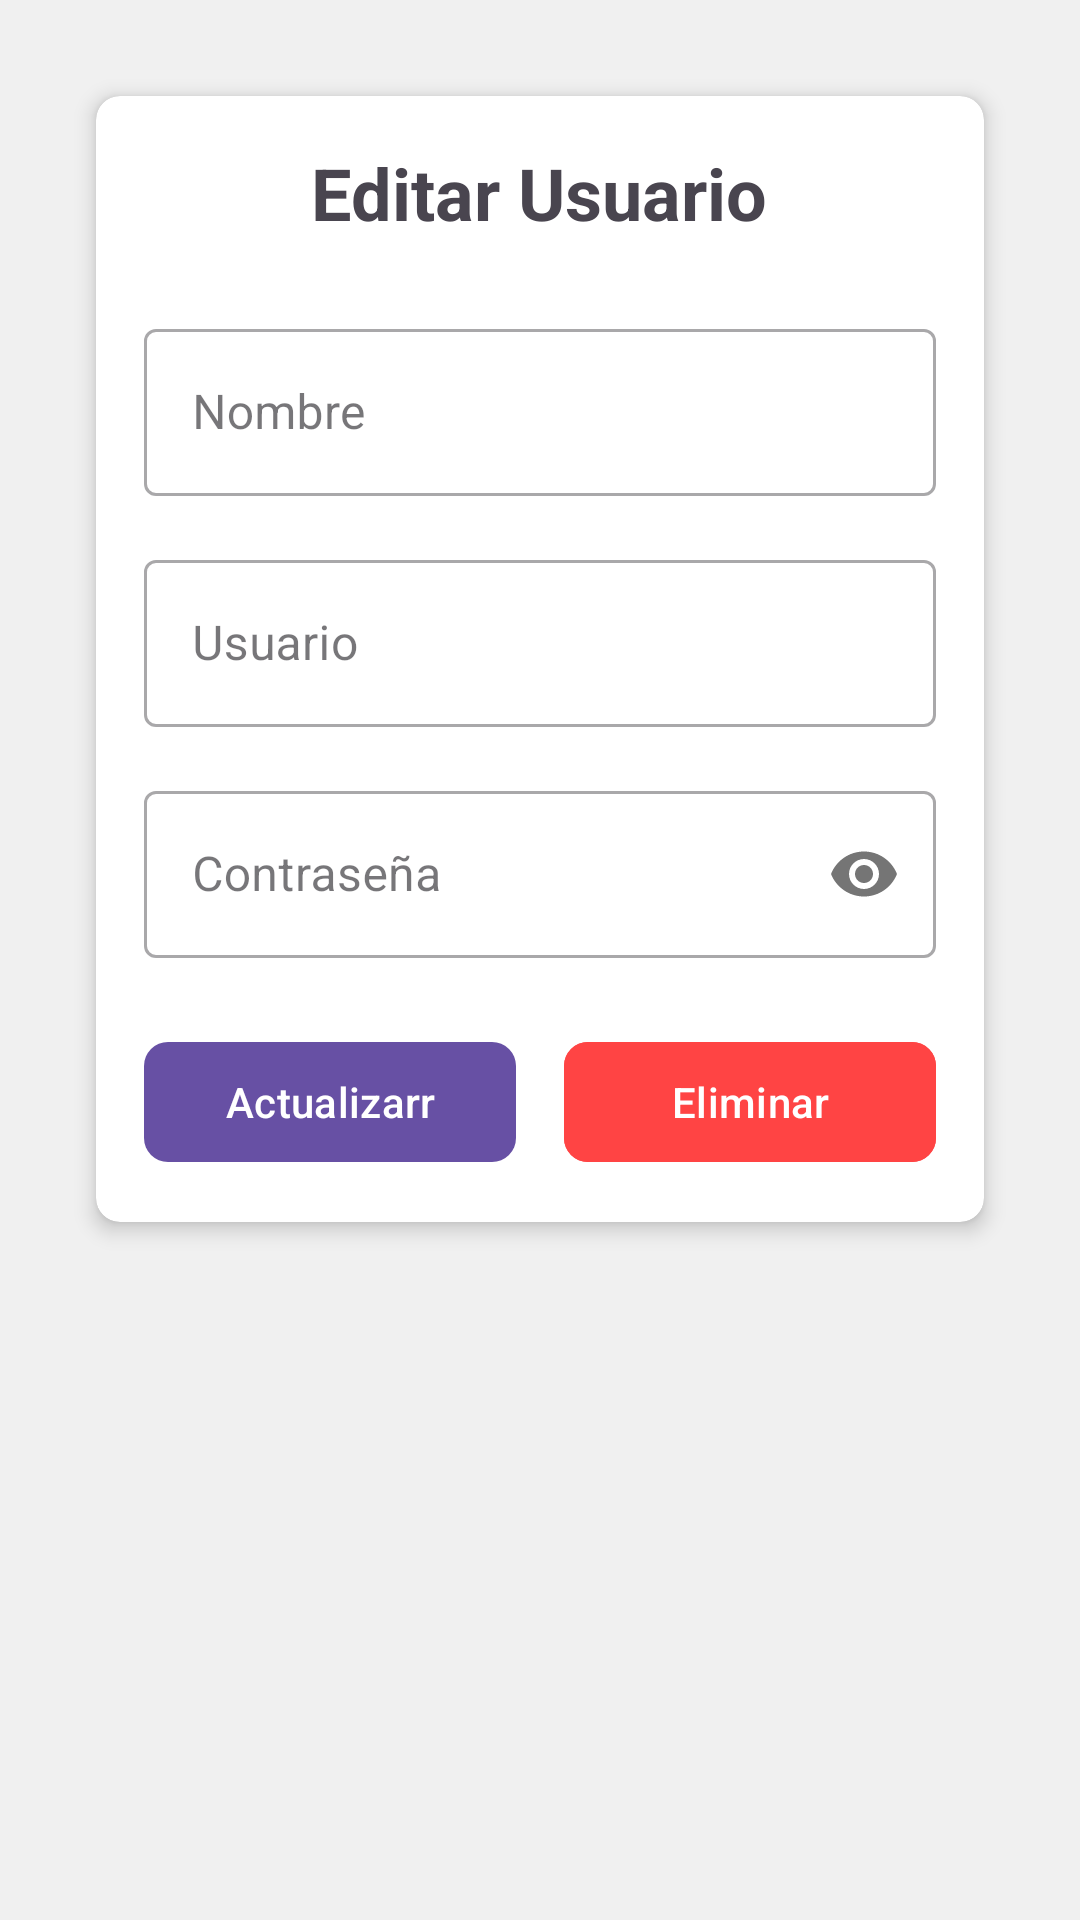

Reconstruct the res/layout file that produces this screen, plus the resources it refers to.
<!-- AndroidManifest.xml: application theme Theme.UsingAPI -->
<!-- res/layout/activity_edit_user.xml -->
<?xml version="1.0" encoding="utf-8"?>
<androidx.constraintlayout.widget.ConstraintLayout
    xmlns:android="http://schemas.android.com/apk/res/android"
    xmlns:app="http://schemas.android.com/apk/res-auto"
    android:layout_width="match_parent"
    android:layout_height="match_parent"
    android:padding="16dp"
    android:id="@+id/main"
    android:background="#F0F0F0">

    <androidx.cardview.widget.CardView
        android:layout_width="0dp"
        android:layout_height="wrap_content"
        app:layout_constraintTop_toTopOf="parent"
        app:layout_constraintStart_toStartOf="parent"
        app:layout_constraintEnd_toEndOf="parent"
        app:cardCornerRadius="8dp"
        app:cardElevation="4dp"
        android:layout_margin="16dp">

        <LinearLayout
            android:layout_width="match_parent"
            android:layout_height="wrap_content"
            android:orientation="vertical"
            android:padding="16dp">

            <TextView
                android:layout_width="wrap_content"
                android:layout_height="wrap_content"
                android:text="Editar Usuario"
                android:textSize="24sp"
                android:textStyle="bold"
                android:layout_gravity="center_horizontal"
                android:layout_marginBottom="24dp"/>

            <com.google.android.material.textfield.TextInputLayout
                android:layout_width="match_parent"
                android:layout_height="wrap_content"
                android:layout_marginBottom="16dp"
                style="@style/Widget.MaterialComponents.TextInputLayout.OutlinedBox">

                <com.google.android.material.textfield.TextInputEditText
                    android:id="@+id/editNombreEditText"
                    android:layout_width="match_parent"
                    android:layout_height="wrap_content"
                    android:hint="Nombre"
                    android:inputType="textPersonName"/>
            </com.google.android.material.textfield.TextInputLayout>

            <com.google.android.material.textfield.TextInputLayout
                android:layout_width="match_parent"
                android:layout_height="wrap_content"
                android:layout_marginBottom="16dp"
                style="@style/Widget.MaterialComponents.TextInputLayout.OutlinedBox">

                <com.google.android.material.textfield.TextInputEditText
                    android:id="@+id/editUsuarioEditText"
                    android:layout_width="match_parent"
                    android:layout_height="wrap_content"
                    android:hint="Usuario"
                    android:inputType="text"/>
            </com.google.android.material.textfield.TextInputLayout>

            <com.google.android.material.textfield.TextInputLayout
                android:layout_width="match_parent"
                android:layout_height="wrap_content"
                android:layout_marginBottom="24dp"
                style="@style/Widget.MaterialComponents.TextInputLayout.OutlinedBox"
                app:passwordToggleEnabled="true">

                <com.google.android.material.textfield.TextInputEditText
                    android:id="@+id/editContrasenaEditText"
                    android:layout_width="match_parent"
                    android:layout_height="wrap_content"
                    android:hint="Contraseña"
                    android:inputType="textPassword"/>
            </com.google.android.material.textfield.TextInputLayout>

            <LinearLayout
                android:layout_width="match_parent"
                android:layout_height="wrap_content"
                android:orientation="horizontal">

                <com.google.android.material.button.MaterialButton
                    android:id="@+id/updateButton"
                    android:layout_width="0dp"
                    android:layout_height="wrap_content"
                    android:layout_weight="1"
                    android:text="Actualizarr"
                    android:textAllCaps="false"
                    app:cornerRadius="8dp"
                    android:layout_marginEnd="8dp"/>

                <com.google.android.material.button.MaterialButton
                    android:id="@+id/deleteButton"
                    android:layout_width="0dp"
                    android:layout_height="wrap_content"
                    android:layout_weight="1"
                    android:text="Eliminar"
                    android:textAllCaps="false"
                    app:cornerRadius="8dp"
                    android:backgroundTint="@android:color/holo_red_light"
                    android:layout_marginStart="8dp"/>

            </LinearLayout>

        </LinearLayout>
    </androidx.cardview.widget.CardView>
</androidx.constraintlayout.widget.ConstraintLayout>
<!-- resources referenced by this layout -->
<resources>
  <style name="Theme.UsingAPI" parent="Base.Theme.UsingAPI" />
  <style name="Base.Theme.UsingAPI" parent="Theme.Material3.DayNight.NoActionBar">
          
          
      </style>
</resources>
